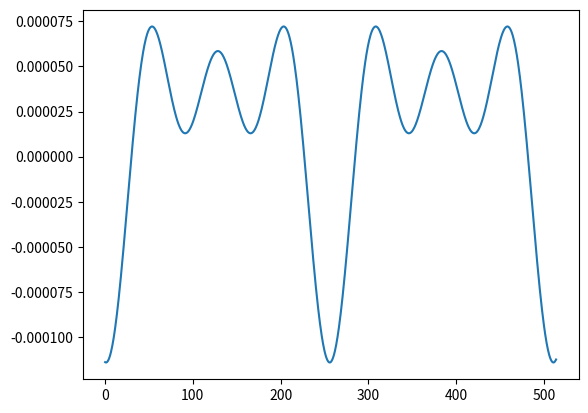

This figure's Python source:
import numpy as np
import seaborn as sns
import matplotlib.pyplot as plt
import math

pi=math.pi
an=[]
bn=[]
serie_f=[]
#T=float(input("Type T value: "))
T=255
w=(2*pi)/T

a0=1/65025
n=1
tiempo=0.1
for i in range(0,5):
    #an[i]=
    an.append((-(1/(n*pi)))*(math.sin((2/255)*pi*n)-math.sin(0.0078*pi*n)))
    bn.append(((1/(n*pi)))*(math.cos((2/255)*pi*n)-math.cos(0.0078*pi*n)))
    n=n+1
print(an)
print(bn)

t=np.linspace(0,514,1000)
#y=(an[0]*math.sin(w*t*1)+bn[0]*math.cos(w+t*1))
y=(a0+an[0]*np.cos(w*t*1)+bn[0]*np.sin(w*t*1)+
      an[1]*np.cos(w*t*2)+bn[1]*np.sin(w*t*2)+
      an[2]*np.cos(w*t*3)+bn[2]*np.sin(w*t*3))
plt.plot(t,y)
plt.show()